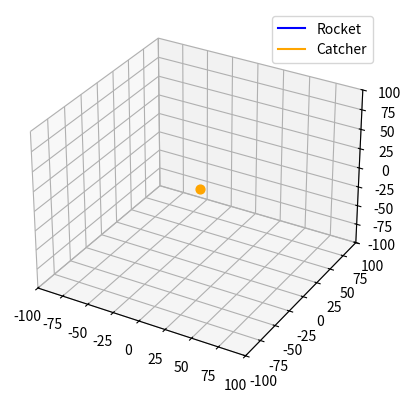

Source code (Python):
import numpy as np
import matplotlib.pyplot as plt

dt = 0.1
steps = 1000
hit_radius = 0.1

def normalize(v):
    n = np.linalg.norm(v)
    if n > 0:
        return v / n 
    else:
        return v

class Rocket:
    def __init__(self):
        # random starting position (3D)
        self.pos = np.random.uniform(-100, 100, size=3)

        # random direction in 3D
        direction = normalize(np.random.randn(3))
        self.pos = np.array([50, -30, 20], dtype=float)


        # random speed (scalar)
        speed = np.random.uniform(2, 4)

        # velocity = direction × speed
        self.vel = direction * speed

    def step(self):
        self.pos += self.vel * dt
        return self.pos

class Catcher:
    def __init__(self):
        self.pos = np.array([0.0, 0.0, 0.0])
        self.speed = 3

    def step(self, observed_pos):
        direction = normalize(observed_pos - self.pos)
        self.pos += direction * self.speed * dt
        return self.pos


rocket = Rocket()
catcher = Catcher()

rocket_path = []
catcher_path = []

from matplotlib.animation import FuncAnimation

fig = plt.figure()
ax = fig.add_subplot(111, projection='3d')

ax.set_xlim(-100, 100)
ax.set_ylim(-100, 100)
ax.set_zlim(-100, 100)

rocket_line, = ax.plot([], [], [], color="blue", label="Rocket")
catcher_line, = ax.plot([], [], [], color="orange", label="Catcher")
ax.scatter(0, 0, 0, color='orange', s=40)
ax.legend()

rocket_path = []
catcher_path = []

def update(frame):
    for _ in range(5):   # try 5–10
        r_pos = rocket.step()
        c_pos = catcher.step(r_pos)
        rocket_path.append(r_pos.copy())
        catcher_path.append(c_pos.copy())
        if np.linalg.norm(r_pos - c_pos) < hit_radius:
            ani.event_source.stop()
            ax.scatter(c_pos[0], c_pos[1], c_pos[2], color='red', s=50)
            break

    rp = np.array(rocket_path)
    cp = np.array(catcher_path)

    rocket_line.set_data(rp[:,0], rp[:,1])
    rocket_line.set_3d_properties(rp[:,2])

    catcher_line.set_data(cp[:,0], cp[:,1])
    catcher_line.set_3d_properties(cp[:,2])

    return rocket_line, catcher_line

ani = FuncAnimation(fig, update, frames=steps, interval=1, blit=False)
plt.show()
